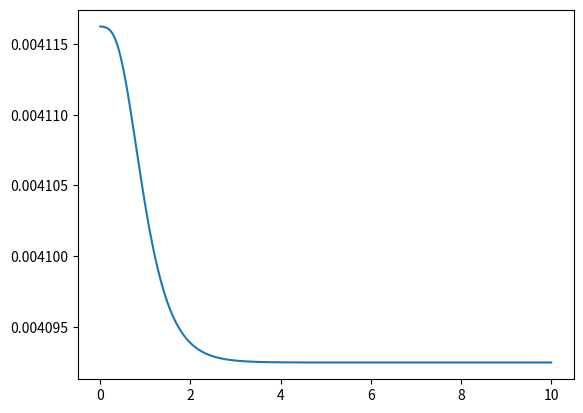

The matplotlib source for this figure:
import numpy as np
import matplotlib.pyplot as plt


# ======= CONSTANTES ==========

n = 5*10**(-3)  # Quantité de matière en mol
rs = 1  # Résistance du fil en ohm
r_th = 90  # Résistance thermique
C = 2092*0.1  # Capacité thermique (en J/K)
R = 8.314  # constante des gazs parfaits
I = 1  # Intensité (en A)
T_ext = 293  # Température exterieure (en K)
r_ini = 0.001   # Rayon initiale de la bulle (en m)
P_ext = 10**5  # Pression extèrieure (en bar)
m_young = 0.5*10**6  # Module de Young (N/m)
M = 46.1  # Masse molaire de l'ethanol (g.mol-1)
L_v = 843 # Enthalpie de vaporisation (J.g-1)
T0 = 351.6 #température de vaporisation (K)
rho = 789*10**3 #masse volumique (g.mol-1)

def newton(f, df, ini, epsilon, T):
    x = ini
    while abs(f(x, T)) > epsilon:
        if df(x, T) != 0 :
            x -= f(x, T) / (df(x, T))

        else :
            x -= f(x, T) / (df(x, T) - epsilon)

    return x


def f(x, T):
    p_sat = 10**5*10**(M/R*L_v*(1/T0-1/T))  #formule de Dupré simplifié
    n_v = p_sat*4/3*np.pi*x**3/(R*T)
    if n_v<n :
        return n_v*R*T*x - 2* m_young*(4/3 * np.pi * x**3 - (n - n_v)*M / rho)  #chgmt d'etat
    else :
        return -P_ext*(x**3) - 2*m_young*(x**2) + 3*n*R*T/(4*np.pi)  #gaz parfait


def df(x, T):
    p_sat = 10**5*10**(M/R*L_v*(1/T0-1/T))  #formule de Dupré simplifié
    n_v = p_sat*4/3*np.pi*x**3/(R*T)
    if n_v<n :
        return p_sat*16/3*np.pi*x**3 - 2*m_young*(4*np.pi*x**2+p_sat*4*np.pi*M*x**2/(rho*R*T))
    else :
        return -3*P_ext*x**2 - 4*m_young*x


def temperature(t):
    ''' Retourne la température en fonction du temps'''
    return T_ext + rs * r_th * (I ** 2) * (1 - np.exp(-t*C / r_th))


def get_radius_list(t):
    ''' Retourne la liste des rayons de la bulle au cours du temps'''
    epsilon=10**(-6)
    r_list = [newton(f, df, 0, epsilon, T_ext)]

    for i in t[1:]:
        temp = temperature(i)
        r_list.append(newton(f, df, r_list[-1], epsilon, temp))

    return r_list


lin = np.linspace(0, 10, 1000)
radius_list = get_radius_list(lin)

plt.plot(lin, radius_list)
plt.show()
